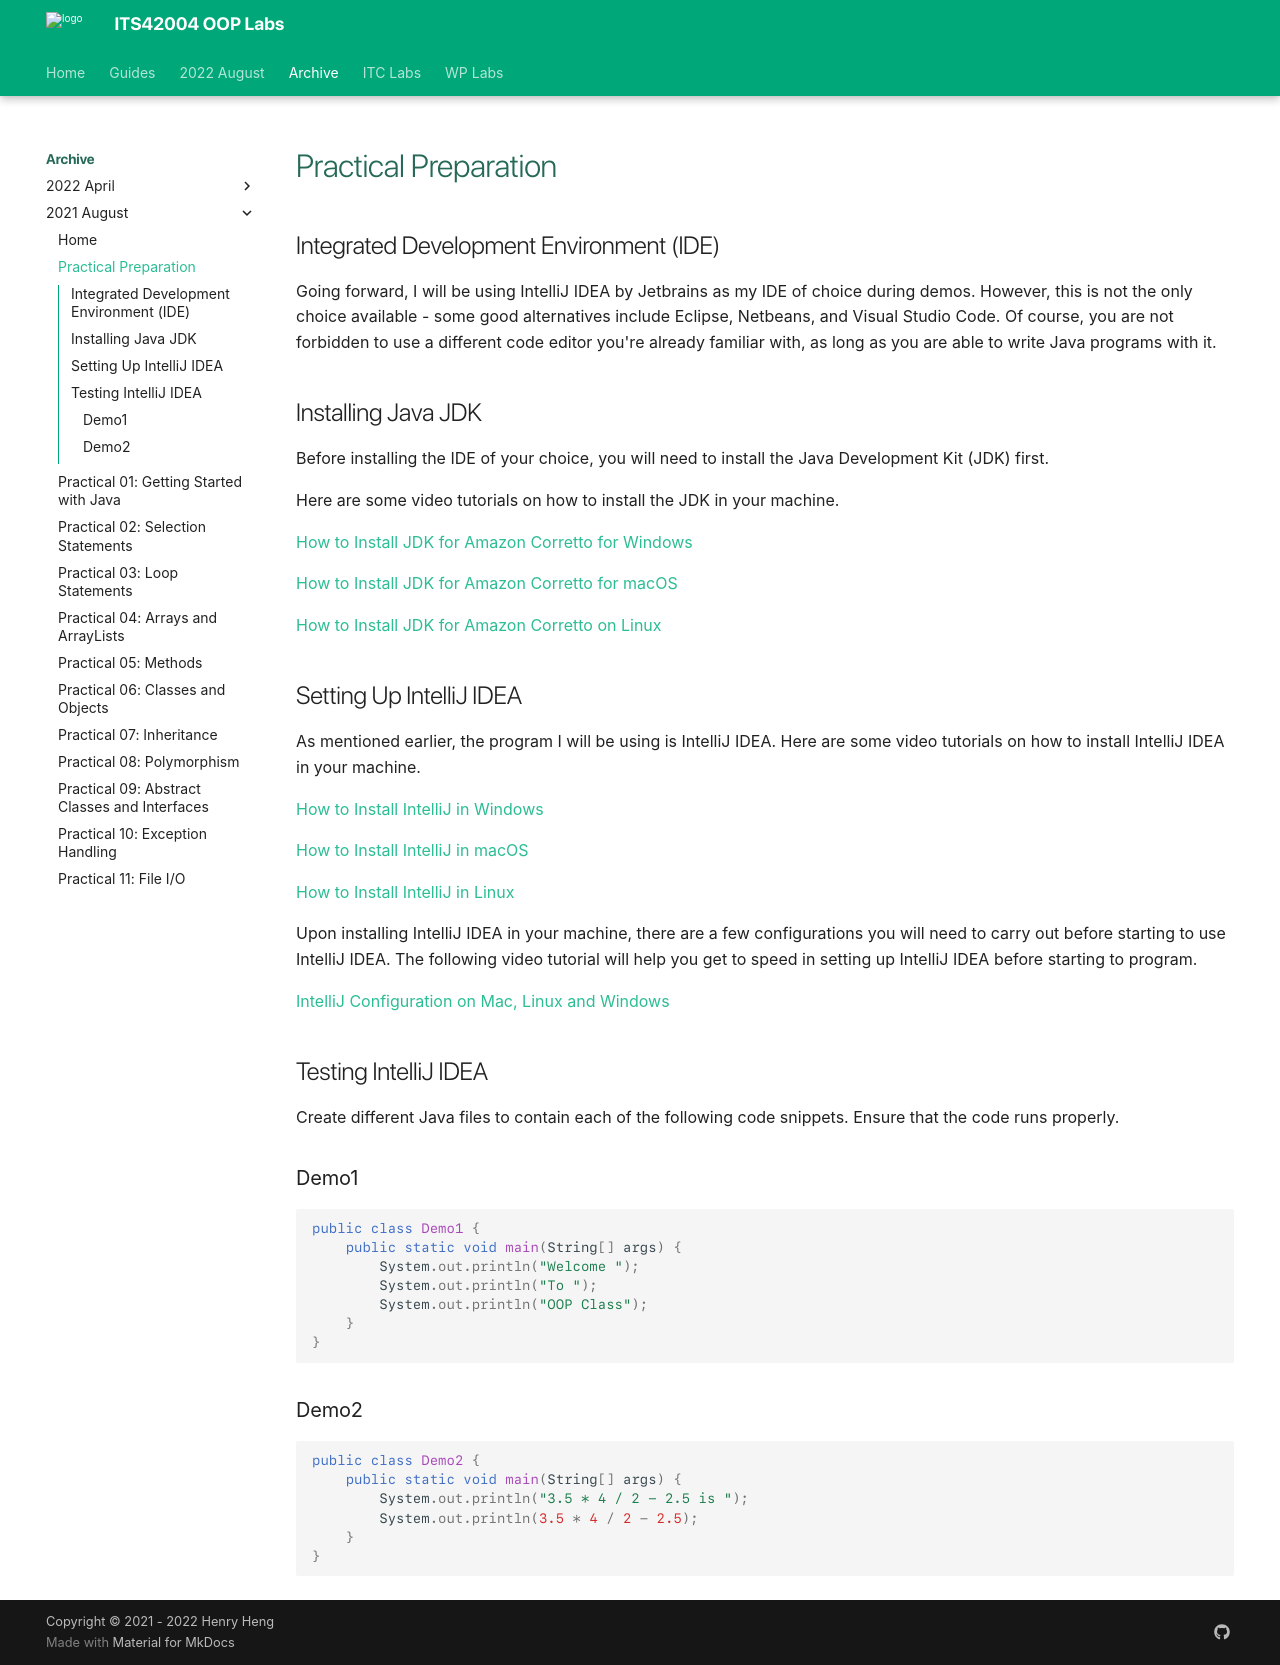

repository: deezombiedude612/oop-labs · page: archive/202108/lab00/index.html · generator: mkdocs

---
template: base.html
---

# Practical Preparation

## Integrated Development Environment (IDE)

Going forward, I will be using IntelliJ IDEA by Jetbrains as my IDE of choice during demos.
However, this is not the only choice available - some good alternatives include Eclipse, Netbeans, and Visual Studio Code.
Of course, you are not forbidden to use a different code editor you're already familiar with, as long as you are able to write Java programs with it.

## Installing Java JDK

Before installing the IDE of your choice, you will need to install the Java Development Kit (JDK) first.

Here are some video tutorials on how to install the JDK in your machine.

[How to Install JDK for Amazon Corretto for Windows](https://youtu.be/-p0NTsSHlxg)

[How to Install JDK for Amazon Corretto for macOS](https://youtu.be/-tSV0SKL940)

[How to Install JDK for Amazon Corretto on Linux](https://youtu.be/B-zzjTzEWBU)

## Setting Up IntelliJ IDEA

As mentioned earlier, the program I will be using is IntelliJ IDEA.
Here are some video tutorials on how to install IntelliJ IDEA in your machine.

[How to Install IntelliJ in Windows](https://youtu.be/I2irkATtCLw)

[How to Install IntelliJ in macOS](https://youtu.be/JAB3a0cTjH4)

[How to Install IntelliJ in Linux](https://youtu.be/JJ13WFXDj5c)

Upon installing IntelliJ IDEA in your machine, there are a few configurations you will need to carry out before starting to use IntelliJ IDEA.
The following video tutorial will help you get to speed in setting up IntelliJ IDEA before starting to program.

[IntelliJ Configuration on Mac, Linux and Windows](https://youtu.be/nk5GmfhqSdc)

## Testing IntelliJ IDEA

Create different Java files to contain each of the following code snippets.
Ensure that the code runs properly.

### Demo1

```java
public class Demo1 {
	public static void main(String[] args) {
		System.out.println("Welcome ");
		System.out.println("To ");
		System.out.println("OOP Class");
	}
}
```

### Demo2

```java
public class Demo2 {
	public static void main(String[] args) {
		System.out.println("3.5 * 4 / 2 - 2.5 is ");
		System.out.println(3.5 * 4 / 2 - 2.5);
	}
}
```
